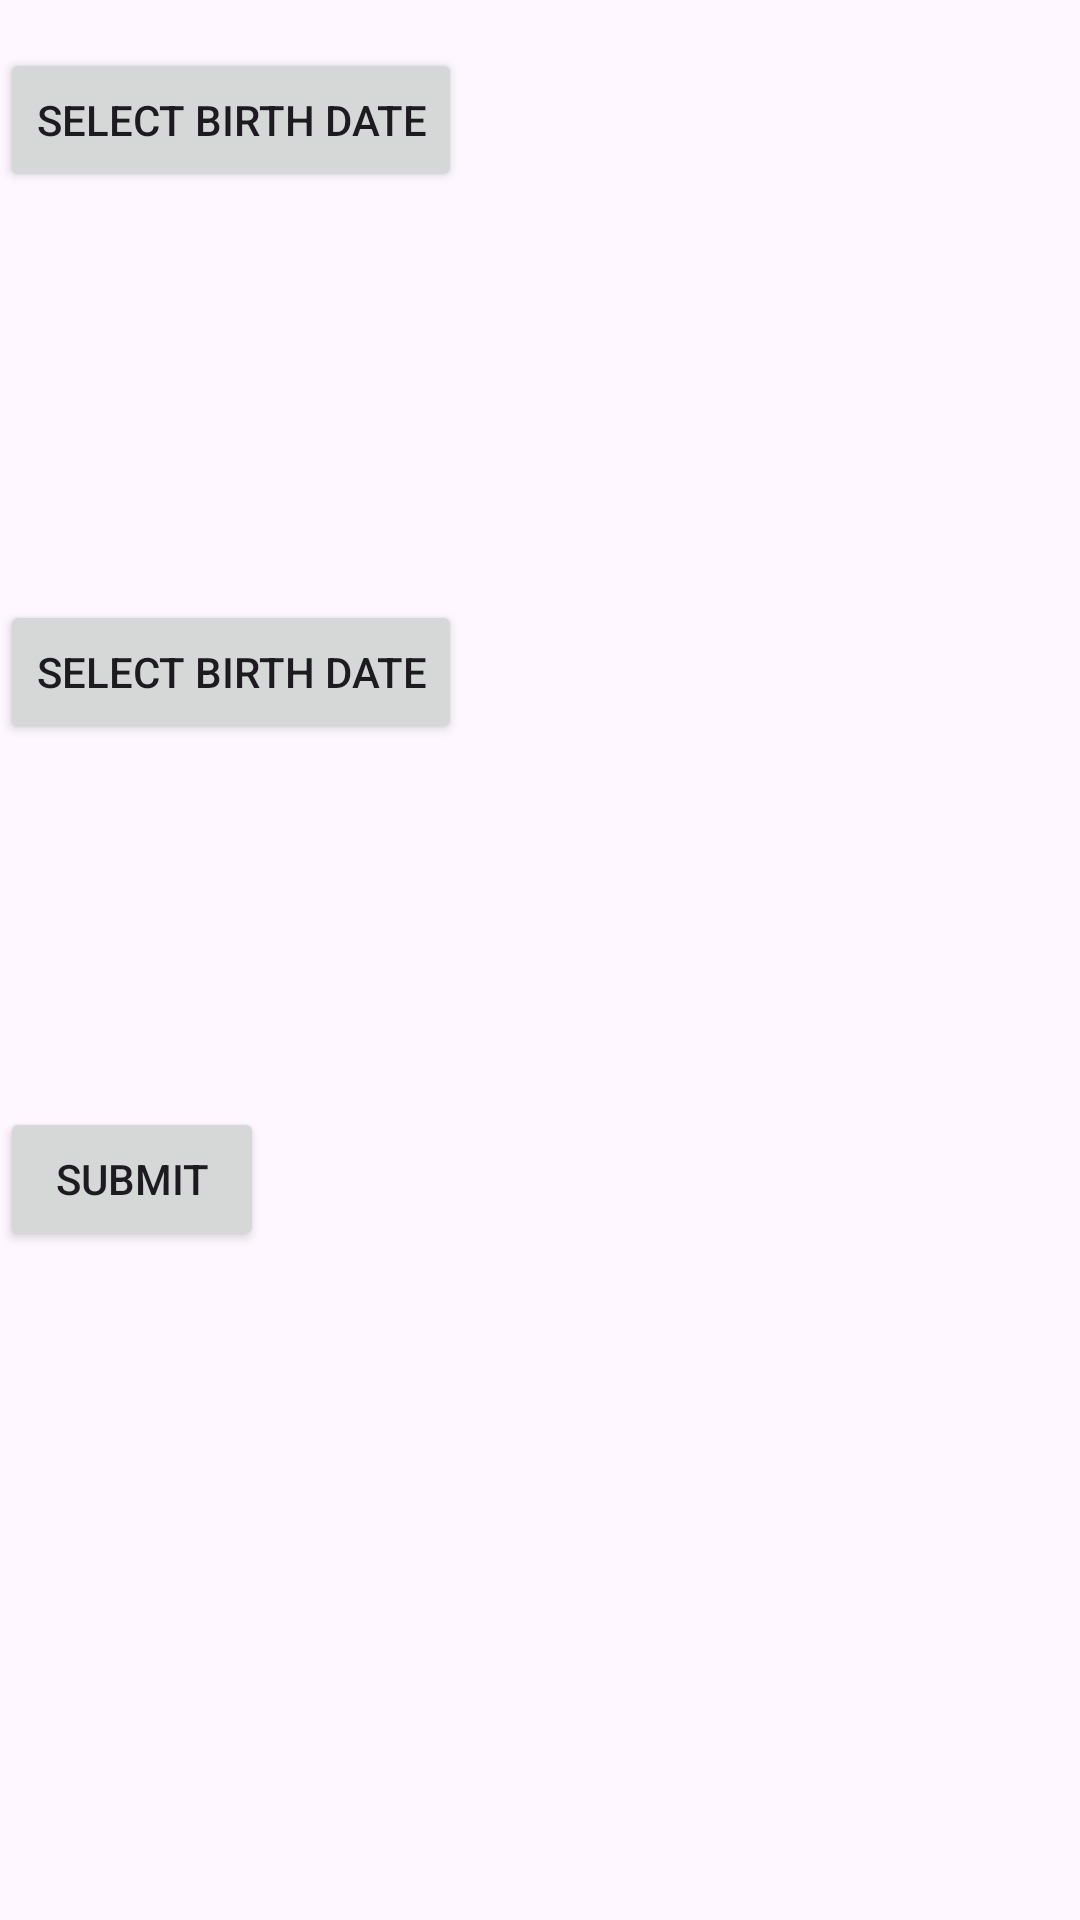

Produce the Android XML layout that renders to this screen, including the resource entries it uses.
<!-- AndroidManifest.xml: application theme Theme.TwoCalculater -->
<!-- res/layout/activity_main.xml -->
<?xml version="1.0" encoding="utf-8"?>
<RelativeLayout
    xmlns:android="http://schemas.android.com/apk/res/android"
    xmlns:app="http://schemas.android.com/apk/res-auto"
    xmlns:tools="http://schemas.android.com/tools"
    android:layout_width="match_parent"
    android:layout_height="match_parent"
    tools:context=".MainActivity">

    <TextView
        android:id="@+id/text_view_1"
        android:layout_width="wrap_content"
        android:layout_height="wrap_content"
        android:layout_centerInParent="true"
        android:gravity="center"
        android:textSize="30sp"/>

    <Button
        android:id="@+id/buttonBirthDate"
        android:layout_width="wrap_content"
        android:layout_height="wrap_content"
        android:text="Select Birth Date"
        android:layout_marginTop="16dp" />

    

    <TextView
        android:id="@+id/textViewBirthDate"
        android:layout_width="match_parent"
        android:layout_height="wrap_content"
        android:layout_marginTop="80dp" />

    <Button
        android:id="@+id/buttonBirthDate2"
        android:layout_width="wrap_content"
        android:layout_height="wrap_content"
        android:text="Select Birth Date"
        android:layout_marginTop="200dp" />

    

    <TextView
        android:id="@+id/textViewBirthDate2"
        android:layout_width="match_parent"
        android:layout_height="wrap_content"
        android:layout_marginTop="280dp" />


    

    <Button
        android:id="@+id/buttonSubmit"
        android:layout_width="wrap_content"
        android:layout_height="wrap_content"
        android:text="Submit"
        android:layout_gravity="center_horizontal"
        android:layout_marginTop="369dp" />

    

    <TextView
        android:id="@+id/textViewResult"
        android:layout_width="match_parent"
        android:layout_height="wrap_content"
        android:layout_marginTop="430dp"
        android:textSize="18sp"
        android:textStyle="bold" />
</RelativeLayout>
<!-- resources referenced by this layout -->
<resources>
  <style name="Theme.TwoCalculater" parent="Base.Theme.TwoCalculater" />
  <style name="Base.Theme.TwoCalculater" parent="Theme.Material3.DayNight.NoActionBar">
          
          
      </style>
</resources>
